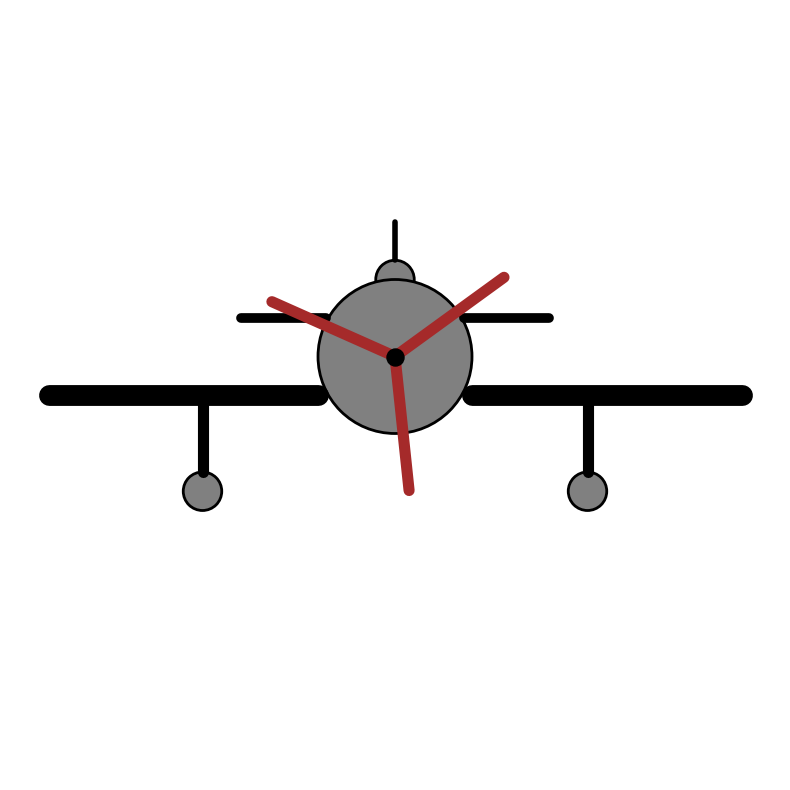

Python code for this plot:
import matplotlib.pyplot as plt
import matplotlib.patches as patches
from matplotlib.animation import FuncAnimation
import math


class MatrixTransform:
    @staticmethod
    def multiply_matrix_vector(matrix, vector):
        """Умножение матрицы 3x3 на вектор 1x3"""
        return [
            matrix[0][0] * vector[0] + matrix[0][1] * vector[1] + matrix[0][2] * vector[2],
            matrix[1][0] * vector[0] + matrix[1][1] * vector[1] + matrix[1][2] * vector[2],
            matrix[2][0] * vector[0] + matrix[2][1] * vector[1] + matrix[2][2] * vector[2]
        ]

    @staticmethod
    def create_rotation_around_point_matrix(angle_degrees, cx, cy):
        """Матрица поворота относительно точки (cx, cy)"""
        angle_rad = math.radians(angle_degrees)
        cos_a = math.cos(angle_rad)
        sin_a = math.sin(angle_rad)

        return [
            [cos_a, -sin_a, cx * (1 - cos_a) + cy * sin_a],
            [sin_a, cos_a, cy * (1 - cos_a) - cx * sin_a],
            [0, 0, 1]
        ]

    @staticmethod
    def apply_transform(points_matrix, transform_matrix):
        """Применение преобразования ко всем вершинам"""
        transformed = []
        for vertex in points_matrix:
            new_vertex = MatrixTransform.multiply_matrix_vector(transform_matrix, vertex)
            transformed.append(new_vertex)
        return transformed


# Создаем фигуру
fig, ax = plt.subplots(figsize=(8, 8))
ax.set_xlim(-10, 10)
ax.set_ylim(-10, 10)
ax.set_axis_off()
ax.set_aspect('equal')

# Параметры
prop_angle = 0

# Задняя часть
back = patches.Circle((0, 3), 0.5, facecolor='grey', edgecolor='black', linewidth=2)
ax.add_patch(back)

# Хвост вертикальный
tail_vertical, = ax.plot([0, 0], [3.5, 4.5], 'black', linewidth=4, solid_capstyle='round')

# Фюзеляж
fuselage = patches.Circle((0, 1), 2, facecolor='grey', edgecolor='black', linewidth=2)
ax.add_patch(fuselage)

# Стабилизаторы
tail_h_left, = ax.plot([-5, -5], [0, -2], 'black', linewidth=8, solid_capstyle='round')
tail_h_right, = ax.plot([5, 5], [0, -2], 'black', linewidth=8, solid_capstyle='round')

# Крылья
wing_left, = ax.plot([-9, -2], [0, 0], 'black', linewidth=15, solid_capstyle='round')
wing_right, = ax.plot([2, 9], [0, 0], 'black', linewidth=15, solid_capstyle='round')

# Хвостовые стабилизаторы
tail_h1_left, = ax.plot([-4, -1.8], [2, 2], 'black', linewidth=7, solid_capstyle='round')
tail_h1_right, = ax.plot([1.8, 4], [2, 2], 'black', linewidth=7, solid_capstyle='round')

# Колеса
wheel_left = patches.Circle((-5, -2.5), 0.5, facecolor='grey', edgecolor='black', linewidth=2)
wheel_right = patches.Circle((5, -2.5), 0.5, facecolor='grey', edgecolor='black', linewidth=2)
ax.add_patch(wheel_left)
ax.add_patch(wheel_right)

# Точки винта
center_point = [0, 1, 1]  # центр винта
blade_length = 3.5

# Концы лопастей (начальное положение)
blade1_end = [blade_length, 1, 1]  # 0°
blade2_end = [-blade_length / 2, 1 + blade_length * math.sqrt(3) / 2, 1]  # 120°
blade3_end = [-blade_length / 2, 1 - blade_length * math.sqrt(3) / 2, 1]  # 240°

propeller_points = [blade1_end, blade2_end, blade3_end]

# Создаем линии для лопастей
propeller_blade1, = ax.plot([], [], 'brown', linewidth=8, solid_capstyle='round')
propeller_blade2, = ax.plot([], [], 'brown', linewidth=8, solid_capstyle='round')
propeller_blade3, = ax.plot([], [], 'brown', linewidth=8, solid_capstyle='round')
propeller_center = ax.scatter([center_point[0]], [center_point[1]], color='black', s=150, zorder=10)


def animate(_):
    global prop_angle

    # Вращение винта
    prop_angle += 18

    # Матрица поворота относительно точки (0, 1)
    rotation_matrix = MatrixTransform.create_rotation_around_point_matrix(
        prop_angle, center_point[0], center_point[1]
    )

    # Применяем матрицу ко всем точкам винта
    rotated_points = MatrixTransform.apply_transform(propeller_points, rotation_matrix)

    # Рисуем лопасти
    propeller_blade1.set_data([center_point[0], rotated_points[0][0]],
                              [center_point[1], rotated_points[0][1]])
    propeller_blade2.set_data([center_point[0], rotated_points[1][0]],
                              [center_point[1], rotated_points[1][1]])
    propeller_blade3.set_data([center_point[0], rotated_points[2][0]],
                              [center_point[1], rotated_points[2][1]])

    return (propeller_blade1, propeller_blade2, propeller_blade3, propeller_center,
            tail_vertical, tail_h_left, tail_h_right, wing_left, wing_right,
            tail_h1_left, tail_h1_right)


# Запуск анимации
ani = FuncAnimation(fig, animate, frames=1000, interval=40, blit=True)
plt.tight_layout()
plt.show()
